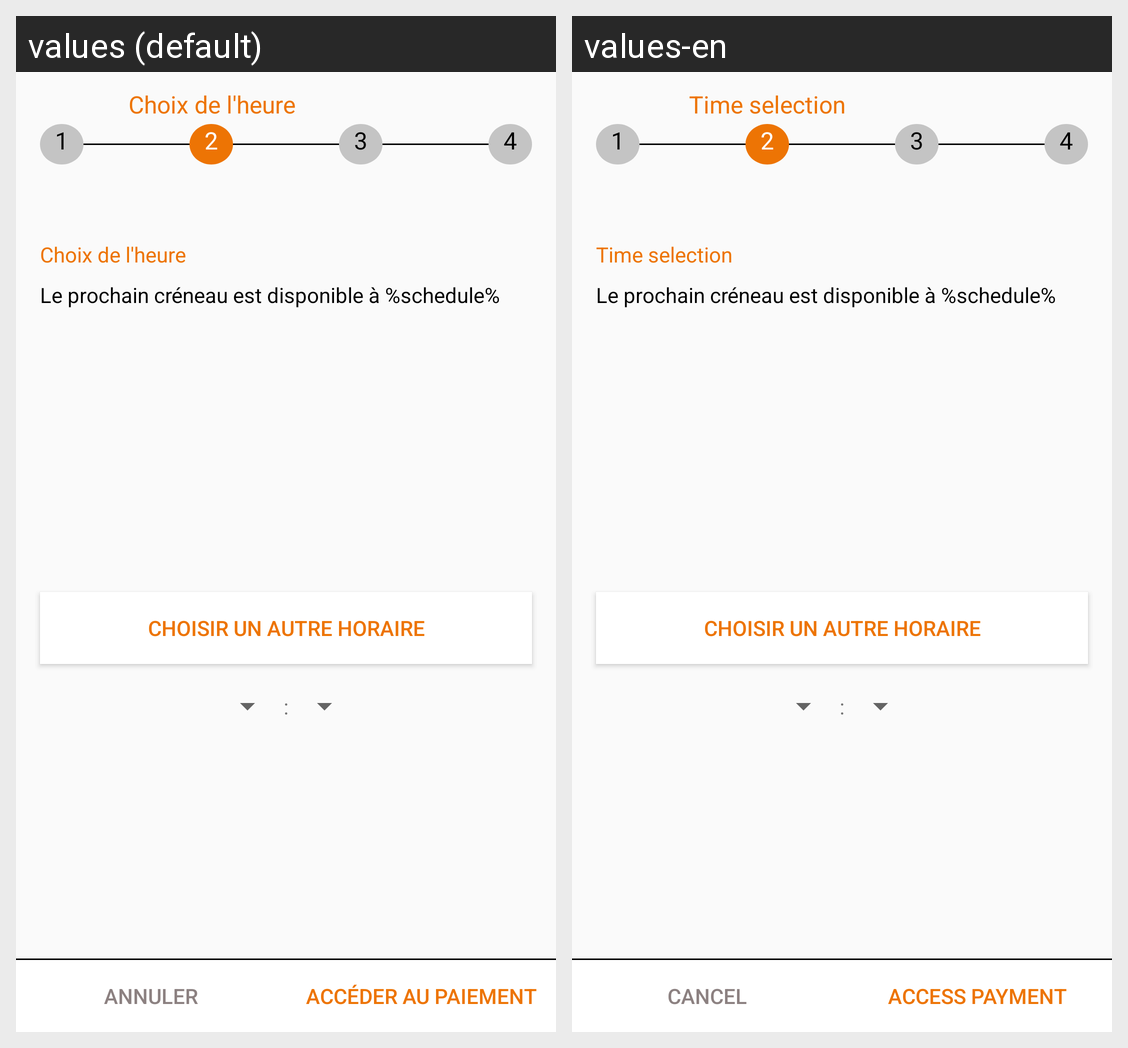

Locale-by-locale string values for the Android screen shown in this grid:
Android screen res/layout/activity_choose_hour.xml rendered under 2 locales, left to right: values (default), values-en. Device: Nexus 5 (rendered at 1080×1920; each locale shown at half size, 540×960, under a caption strip naming it); theme AppTheme.
Strings drawn on this screen, with the default value and each locale's value (text and hints the layout hard-codes, and strings that could not be matched under every locale, appear in the picture but are not listed):

ariane_step_2
  values: Choix de l'heure
  values-en: Time selection

next_schedule
  values: Le prochain créneau est disponible à %schedule%
  values-en: Le prochain créneau est disponible à %schedule%

choose_next_schedule
  values: Choisir un autre horaire
  values-en: Choisir un autre horaire

cancel
  values: Annuler
  values-en: Cancel

goto_payement
  values: Accéder au paiement
  values-en: Access payment
